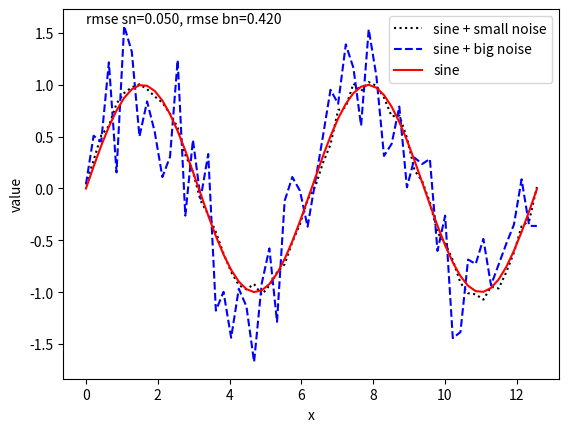

Python code for this plot:
import matplotlib.pyplot as plt
import numpy as np
import random 
##### sinus function with noise generator
# input - vector x with values, and a - noise coefficent
def sin_f(x, a):
	noise = np.random.rand(*x.shape) - 0.5
	return (np.sin(x)) + a*noise
##### generating 3 sine functions
# generating vector x_ from 0 to 6.28 with 20 values between
x_ = np.linspace(0, 12.56, 60)
# generating sin values for input vector x_
Y_sin = sin_f(x_, 0) # 0, so no random noise added
y_sin_small_noise = sin_f(x_, 0.2) # 0.2 so small noise added
y_sin_big_noise = sin_f(x_, 1.5) # 1.5 so big noise added
##### rmse calculation with mean function
# mean - this function calculate average value
# sqrt - this function calculate square root
meanSquaredError_small_noise = ((y_sin_small_noise - Y_sin) ** 2).mean()
rmse_sn = np.sqrt(meanSquaredError_small_noise)
meanSquaredError_big_noise = ((y_sin_big_noise - Y_sin) ** 2).mean()
rmse_bn = np.sqrt(meanSquaredError_big_noise)
print(f'rmse error: small noise={rmse_sn:.3f}, big noise={rmse_bn:.3f}')
##### plots
plt.plot(x_, y_sin_small_noise, linestyle='dotted', c= 'black', label='sine + small noise')
plt.plot(x_, y_sin_big_noise, linestyle='dashed', c= 'blue', label='sine + big noise')
plt.plot(x_, Y_sin, linestyle='solid', c= 'red', label='sine')
plt.text(0, 1.6, f'rmse sn={rmse_sn:.3f}, rmse bn={rmse_bn:.3f}', c= 'black')
plt.xlabel('x')
plt.ylabel('value')
plt.legend()
plt.show()
